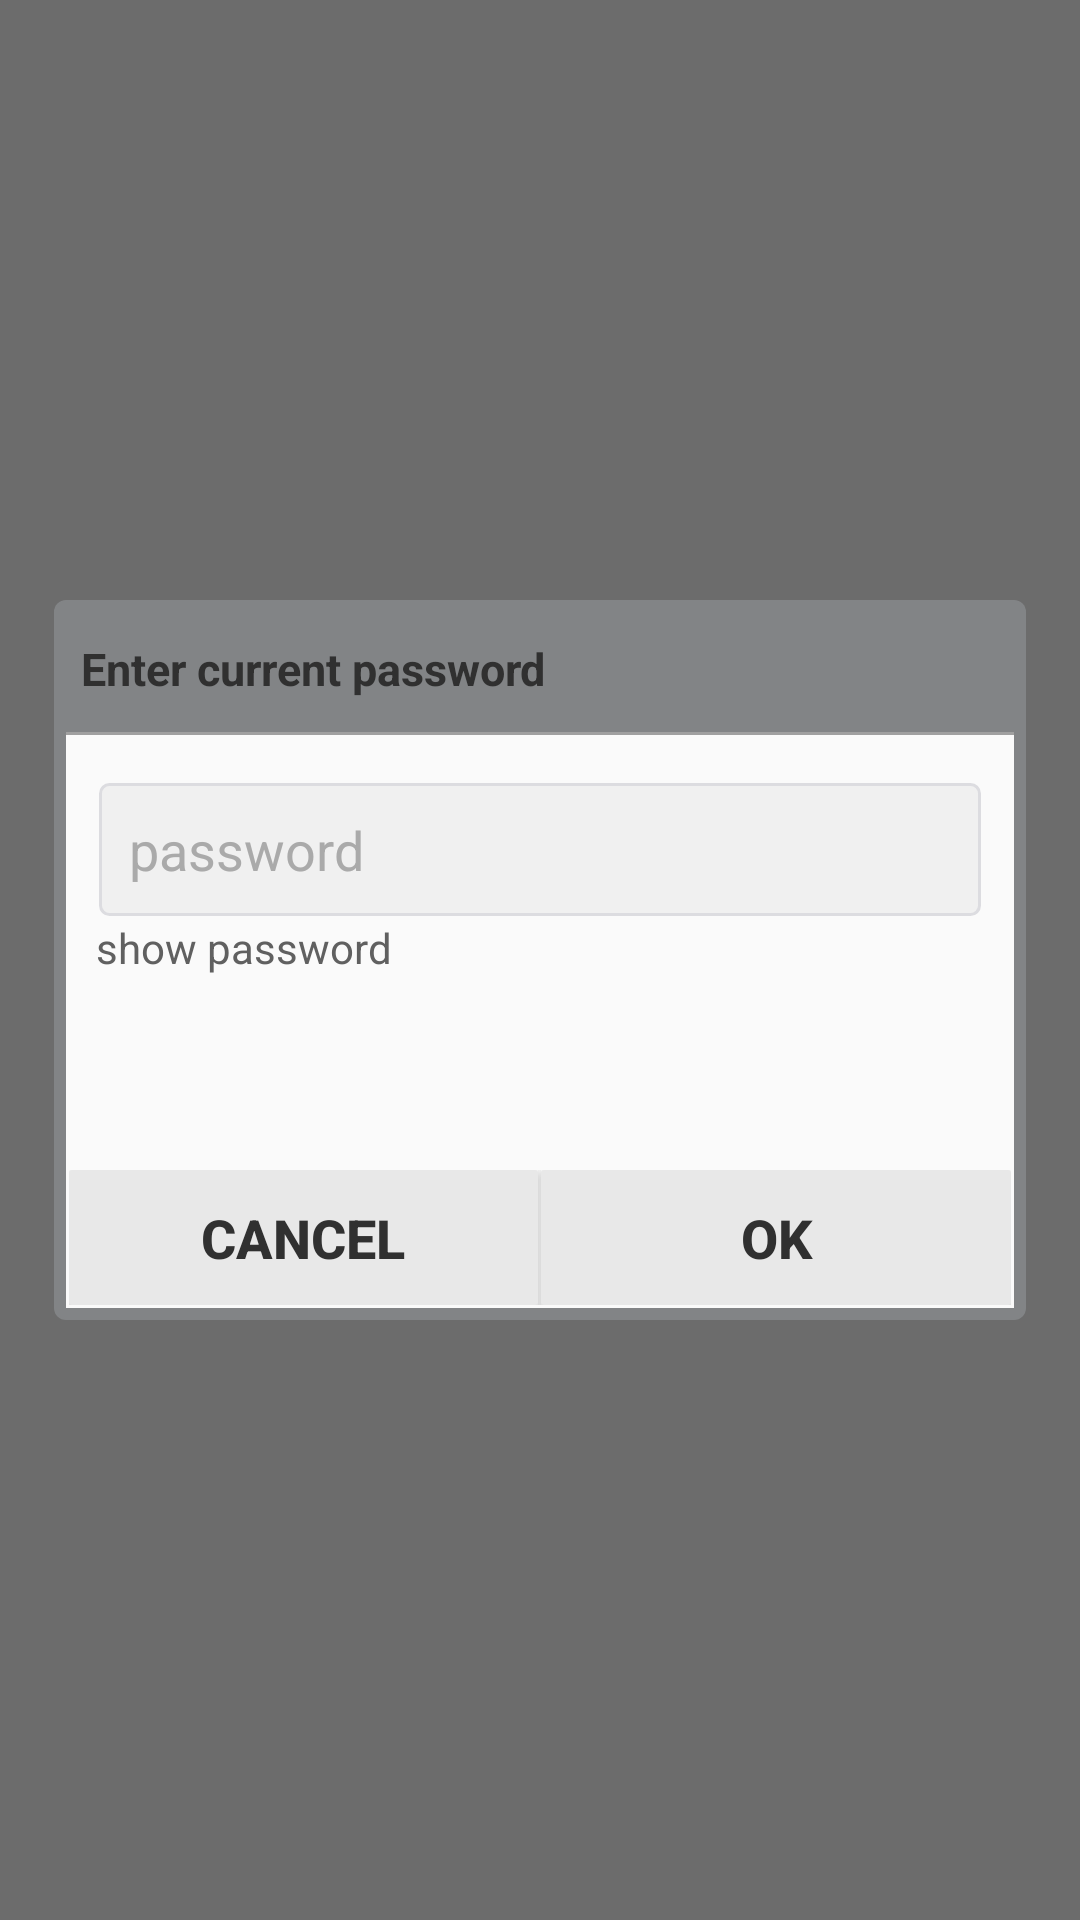

Reconstruct the res/layout file that produces this screen, plus the resources it refers to.
<!-- AndroidManifest.xml: application theme AppTheme -->
<!-- res/layout/change_pass_dialog.xml -->
<LinearLayout xmlns:android="http://schemas.android.com/apk/res/android"
              android:layout_width="match_parent"
              android:layout_height="match_parent"
              android:background="@color/dialog_bg_color"
              android:gravity="center"
              android:weightSum="100">

    <LinearLayout
        android:layout_width="0dp"
        android:layout_height="240dp"
        android:layout_weight="90"
        android:background="@drawable/dialog_bgd"
        android:gravity="center_horizontal"
        android:orientation="vertical"
        android:padding="3dp">

        <LinearLayout
            android:id="@+id/topBar"
            android:layout_width="match_parent"
            android:layout_height="@dimen/dialog_title_height"
            android:gravity="center_vertical"
            android:orientation="horizontal">

            <TextView
                android:id="@+id/title"
                android:layout_width="0dp"
                android:layout_height="wrap_content"
                android:layout_weight="1"
                android:ellipsize="end"
                android:maxLines="1"
                android:padding="6dp"
                android:text="@string/enter_current_password"
                android:textColor="@color/base_text_color"
                android:textSize="@dimen/settings_option_text_size"
                android:textStyle="bold"/>

            <TextView
                android:id="@+id/resetPass"
                android:layout_width="60dp"
                android:layout_height="wrap_content"
                android:padding="6dp"
                android:text="@string/reset"
                android:textColor="@color/base_text_color"
                android:textSize="@dimen/settings_option_text_size"
                android:visibility="gone"/>

            <ProgressBar
                android:id="@+id/progressBar"
                style="?android:attr/progressBarStyleInverse"
                android:layout_width="60dp"
                android:layout_height="24dp"
                android:paddingLeft="18dp"
                android:paddingRight="18dp"
                android:visibility="gone"/>

            <ImageView
                android:id="@+id/closeDialog"
                android:layout_width="30dp"
                android:layout_height="30dp"
                android:layout_gravity="center_vertical"
                android:layout_marginBottom="2dp"
                android:layout_marginLeft="5dp"
                android:layout_marginRight="5dp"
                android:layout_marginTop="2dp"
                android:scaleType="fitCenter"
                android:src="@drawable/ic_action_cancel"
                android:visibility="gone"/>
        </LinearLayout>

        <LinearLayout
            android:layout_width="match_parent"
            android:layout_height="wrap_content"
            android:orientation="vertical"
            android:padding="1dp">

            <LinearLayout
                android:layout_width="match_parent"
                android:layout_height="0dp"
                android:layout_weight="1"
                android:background="@color/dialog_title_bar_drop_shadow"
                android:orientation="vertical">

                <LinearLayout
                    android:id="@+id/dontcare1"
                    android:layout_width="match_parent"
                    android:layout_height="wrap_content"
                    android:layout_marginTop="1dp"
                    android:background="@drawable/row_selector"
                    android:orientation="vertical"
                    android:paddingTop="5dp">

                    <LinearLayout
                        android:layout_width="wrap_content"
                        android:layout_height="wrap_content"
                        android:layout_marginTop="10dp"
                        android:orientation="vertical"
                        android:paddingLeft="10dp"
                        android:paddingRight="10dp">

                        <RelativeLayout
                            android:layout_width="wrap_content"
                            android:layout_height="wrap_content"
                            android:gravity="center_horizontal"
                            android:padding="1dp">

                            <EditText
                                android:id="@+id/currentPass"
                                android:layout_width="match_parent"
                                android:layout_height="wrap_content"
                                android:background="@drawable/editbox_bgd"
                                android:gravity="top"
                                android:hint="@string/password_hint"
                                android:imeOptions="flagNoExtractUi"
                                android:inputType="textPassword"
                                android:maxLines="1"
                                android:padding="10dp"
                                android:textColor="@color/base_text_color"
                                android:textColorHint="#aaa"
                                android:textSize="18sp"/>
                        </RelativeLayout>
                    </LinearLayout>

                    <LinearLayout
                        android:id="@+id/showPassView"
                        android:layout_width="match_parent"
                        android:layout_height="wrap_content"
                        android:orientation="horizontal"
                        android:paddingLeft="10dp">

                        <CheckBox
                            android:id="@+id/showPass"
                            android:layout_width="wrap_content"
                            android:layout_height="wrap_content"
                            android:button="@drawable/btn_check_holo_light"
                            android:text="@string/show_password"
                            android:textColor="@color/light_gray_text_color"/>
                    </LinearLayout>

                    <TextView
                        android:id="@+id/errorMsg"
                        android:layout_width="match_parent"
                        android:layout_height="wrap_content"
                        android:paddingBottom="10dp"
                        android:paddingLeft="20dp"
                        android:paddingRight="20dp"
                        android:paddingTop="5dp"
                        android:textColor="@color/red_text_color"
                        android:textSize="16sp"
                        android:visibility="invisible"/>

                    <View
                        android:id="@+id/dummy"
                        android:layout_width="wrap_content"
                        android:layout_height="0dp"
                        android:layout_weight="1"/>

                    <LinearLayout
                        android:id="@+id/buttons"
                        android:layout_width="match_parent"
                        android:layout_height="@dimen/dialog_btn_height"
                        android:layout_marginBottom="1dp"
                        android:layout_marginLeft="1dp"
                        android:layout_marginRight="1dp"
                        android:orientation="horizontal">

                        <Button
                            android:id="@+id/cancelDialog"
                            style="@style/dialogButton"
                            android:layout_width="0dp"
                            android:layout_height="match_parent"
                            android:layout_marginRight="1dp"
                            android:layout_weight="1"
                            android:text="@android:string/cancel"/>

                        <Button
                            android:id="@+id/confirmDialog"
                            style="@style/dialogButton"
                            android:layout_width="0dp"
                            android:layout_height="match_parent"
                            android:layout_weight="1"
                            android:text="@android:string/ok"/>
                    </LinearLayout>
                </LinearLayout>
            </LinearLayout>
        </LinearLayout>
    </LinearLayout>

</LinearLayout>
<!-- resources referenced by this layout -->
<resources>
  <color name="base_text_color">#303030</color>
  <color name="dialog_bg_color">#90000000</color>
  <color name="dialog_title_bar_drop_shadow">#a0a0a0</color>
  <color name="light_gray_text_color">#606060</color>
  <color name="red_text_color">#6d5246</color>
  <dimen name="dialog_btn_height">45dp</dimen>
  <dimen name="dialog_title_height">40dp</dimen>
  <dimen name="settings_option_text_size">15sp</dimen>
  <!-- drawable dialog_bgd (drawable) -->
  <shape xmlns:android="http://schemas.android.com/apk/res/android"
      android:shape="rectangle" >
  
      <solid android:color="#f0848688" />
  
      <padding
          android:bottom="2dp"
          android:left="2dp"
          android:right="2dp"
          android:top="2dp" />
  
      <corners android:radius="4dp" />
  
  </shape>
  <!-- drawable editbox_bgd (drawable) -->
  <shape xmlns:android="http://schemas.android.com/apk/res/android"
      android:shape="rectangle">
  
      <solid android:color="#f0f0f0" />
      <stroke
          android:width="1dp"
          android:color="#dcdce0" />
      <corners android:radius="3dp" />
  
  </shape>
  <!-- drawable row_selector (drawable) -->
  <?xml version="1.0" encoding="utf-8"?>
  <selector xmlns:android="http://schemas.android.com/apk/res/android">
  
      <item android:drawable="@drawable/row_shape_selected" android:state_selected="true"/>
      <item android:drawable="@drawable/row_shape_pressed" android:state_pressed="true"/>
      <item android:drawable="@drawable/row_shape_normal"/>
  
  </selector>
  <string name="enter_current_password">Enter current password</string>
  <string name="password_hint">password</string>
  <string name="reset">Reset</string>
  <string name="show_password">show password</string>
  <style name="dialogButton">
          <item name="android:paddingBottom">10dp</item>
          <item name="android:paddingTop">10dp</item>
          <item name="android:textSize">18dp</item>
          <item name="android:background">@drawable/dialog_btn_selector</item>
          <item name="android:textColor">@color/base_text_color</item>
          <item name="android:textStyle">bold</item>
      </style>
  <style name="AppTheme" parent="Theme.AppCompat.Light.DarkActionBar">
          
      </style>
  <!-- drawable row_shape_selected (drawable) -->
  <shape xmlns:android="http://schemas.android.com/apk/res/android"
      android:shape="rectangle" >
  
      <solid android:color="#80303030" />
  
      <corners android:radius="0dp" />
  
  </shape>
  <!-- drawable row_shape_pressed (drawable) -->
  <shape xmlns:android="http://schemas.android.com/apk/res/android"
      android:shape="rectangle" >
  
      <gradient
          android:angle="90"
          android:centerColor="#e0e0e0"
          android:endColor="#d0d0d0"
          android:startColor="#e0e0e0" />
  
      <corners android:radius="0dp" />
  
  </shape>
  <!-- drawable row_shape_normal (drawable) -->
  <shape xmlns:android="http://schemas.android.com/apk/res/android"
      android:shape="rectangle" >
  
      <solid android:color="@color/row_released_color" />
  
      <corners android:radius="0dp" />
  
  </shape>
  <color name="row_released_color">#fafafa</color>
  <!-- drawable dialog_btn_shape_pressed (drawable) -->
  <shape xmlns:android="http://schemas.android.com/apk/res/android"
      android:shape="rectangle">
  
      <solid android:color="@color/pressed_dialog_btn_background" />
  
      <padding
          android:bottom="2dp"
          android:left="2dp"
          android:right="2dp"
          android:top="2dp" />
      <corners android:radius="1dp" />
  </shape>
  <!-- drawable dialog_btn_shape_released (drawable) -->
  <shape xmlns:android="http://schemas.android.com/apk/res/android"
      android:shape="rectangle">
  
      <solid android:color="@color/released_dialog_btn_background" />
  
      <padding
          android:bottom="2dp"
          android:left="2dp"
          android:right="2dp"
          android:top="2dp" />
  
      <corners android:radius="1dp" />
  </shape>
  <color name="pressed_dialog_btn_background">#e0e0e0</color>
  <color name="released_dialog_btn_background">#e8e8e8</color>
</resources>
